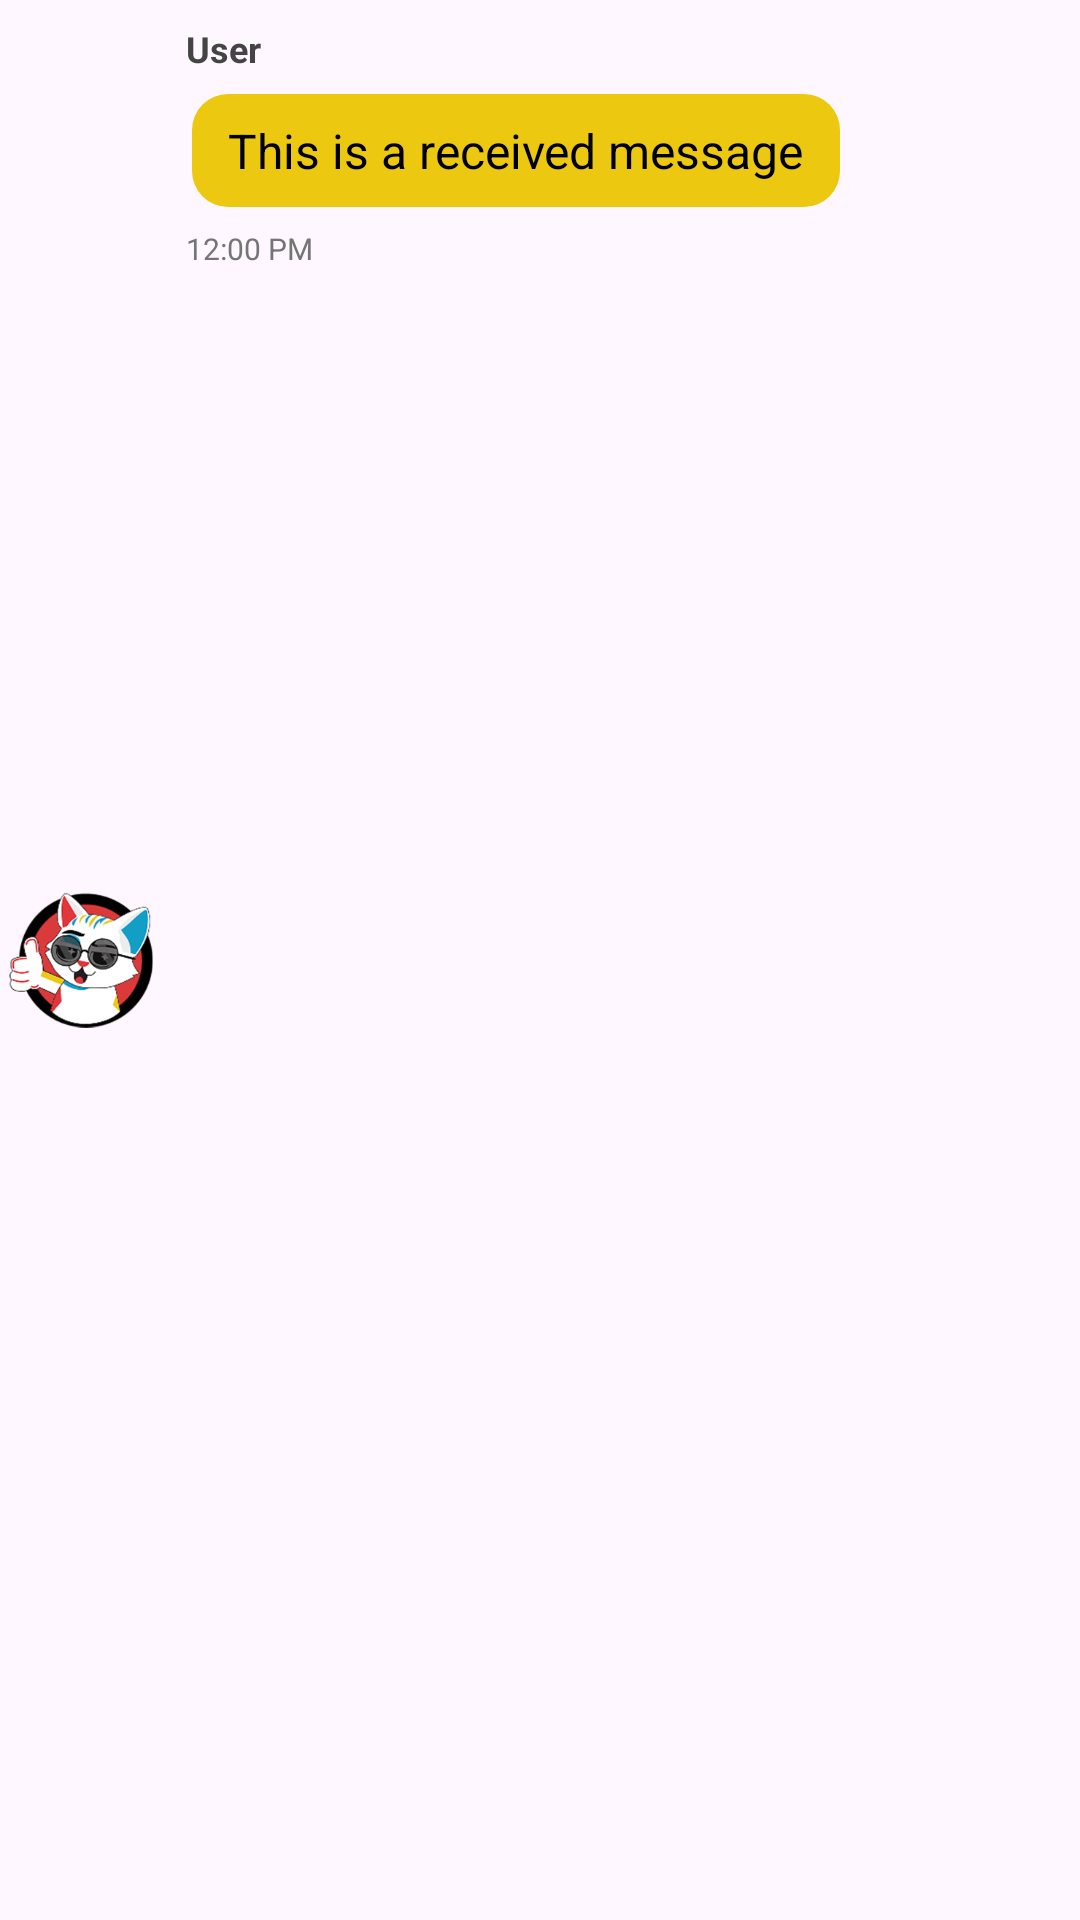

The Android layout XML behind this screen, and the referenced resources:
<!-- AndroidManifest.xml: application theme Theme.MyApplication -->
<!-- res/layout/message_received.xml -->
<androidx.constraintlayout.widget.ConstraintLayout xmlns:android="http://schemas.android.com/apk/res/android"
    xmlns:app="http://schemas.android.com/apk/res-auto"
    android:layout_width="match_parent"
    android:layout_height="wrap_content"
    android:paddingTop="8dp"
    android:paddingBottom="8dp">

    <TextView
        android:id="@+id/messageSender"
        android:layout_width="wrap_content"
        android:layout_height="wrap_content"
        android:text="User"
        android:textSize="12sp"
        android:textStyle="bold"
        android:textColor="#444444"
        app:layout_constraintStart_toEndOf="@id/account_received"
        app:layout_constraintTop_toTopOf="parent"
        android:layout_marginStart="8dp"/>

    <ImageView
        android:id="@+id/account_received"
        android:layout_width="0dp"
        android:layout_height="0dp"
        android:adjustViewBounds="true"
        android:background="@null"
        android:clickable="true"
        android:enabled="true"
        android:focusable="true"
        android:scaleType="fitCenter"
        app:layout_constraintBottom_toBottomOf="parent"
        app:layout_constraintDimensionRatio="1:1"
        app:layout_constraintStart_toStartOf="parent"
        app:layout_constraintTop_toTopOf="parent"
        app:layout_constraintWidth_percent="0.15"
        app:srcCompat="@drawable/account_icon" />

    <androidx.cardview.widget.CardView
        android:id="@+id/messageContainer"
        android:layout_width="wrap_content"
        android:layout_height="wrap_content"
        android:layout_marginTop="4dp"
        android:layout_marginStart="8dp"
        app:cardBackgroundColor="#FFFFFF"
        app:cardCornerRadius="12dp"
        app:cardElevation="0dp"
        app:cardPreventCornerOverlap="false"
        app:cardUseCompatPadding="true"
        app:layout_constraintStart_toEndOf="@id/account_received"
        app:layout_constraintTop_toBottomOf="@id/messageSender">

        <LinearLayout
            android:layout_width="wrap_content"
            android:layout_height="wrap_content"
            android:orientation="vertical">

            <TextView
                android:id="@+id/messageText"
                android:layout_width="wrap_content"
                android:layout_height="wrap_content"
                android:maxWidth="260dp"
                android:paddingStart="12dp"
                android:paddingTop="8dp"
                android:paddingEnd="12dp"
                android:paddingBottom="8dp"
                android:text="This is a received message"
                android:textColor="#000000"
                android:textSize="16sp"
                android:background="#ECC910"/>
        </LinearLayout>
    </androidx.cardview.widget.CardView>

    <TextView
        android:id="@+id/messageTime"
        android:layout_width="wrap_content"
        android:layout_height="wrap_content"
        android:layout_marginTop="4dp"
        android:layout_marginStart="8dp"
        android:text="12:00 PM"
        android:textColor="#757575"
        android:textSize="10sp"
        app:layout_constraintStart_toEndOf="@id/account_received"
        app:layout_constraintTop_toBottomOf="@id/messageContainer" />

</androidx.constraintlayout.widget.ConstraintLayout>
<!-- resources referenced by this layout -->
<resources>
  <!-- drawable account_icon: png bitmap (drawable, 39037 bytes) -->
  <style name="Theme.MyApplication" parent="Base.Theme.MyApplication" />
  <style name="Base.Theme.MyApplication" parent="Theme.Material3.DayNight.NoActionBar">
          <item name="android:windowIsTranslucent">true</item>
      </style>
</resources>
